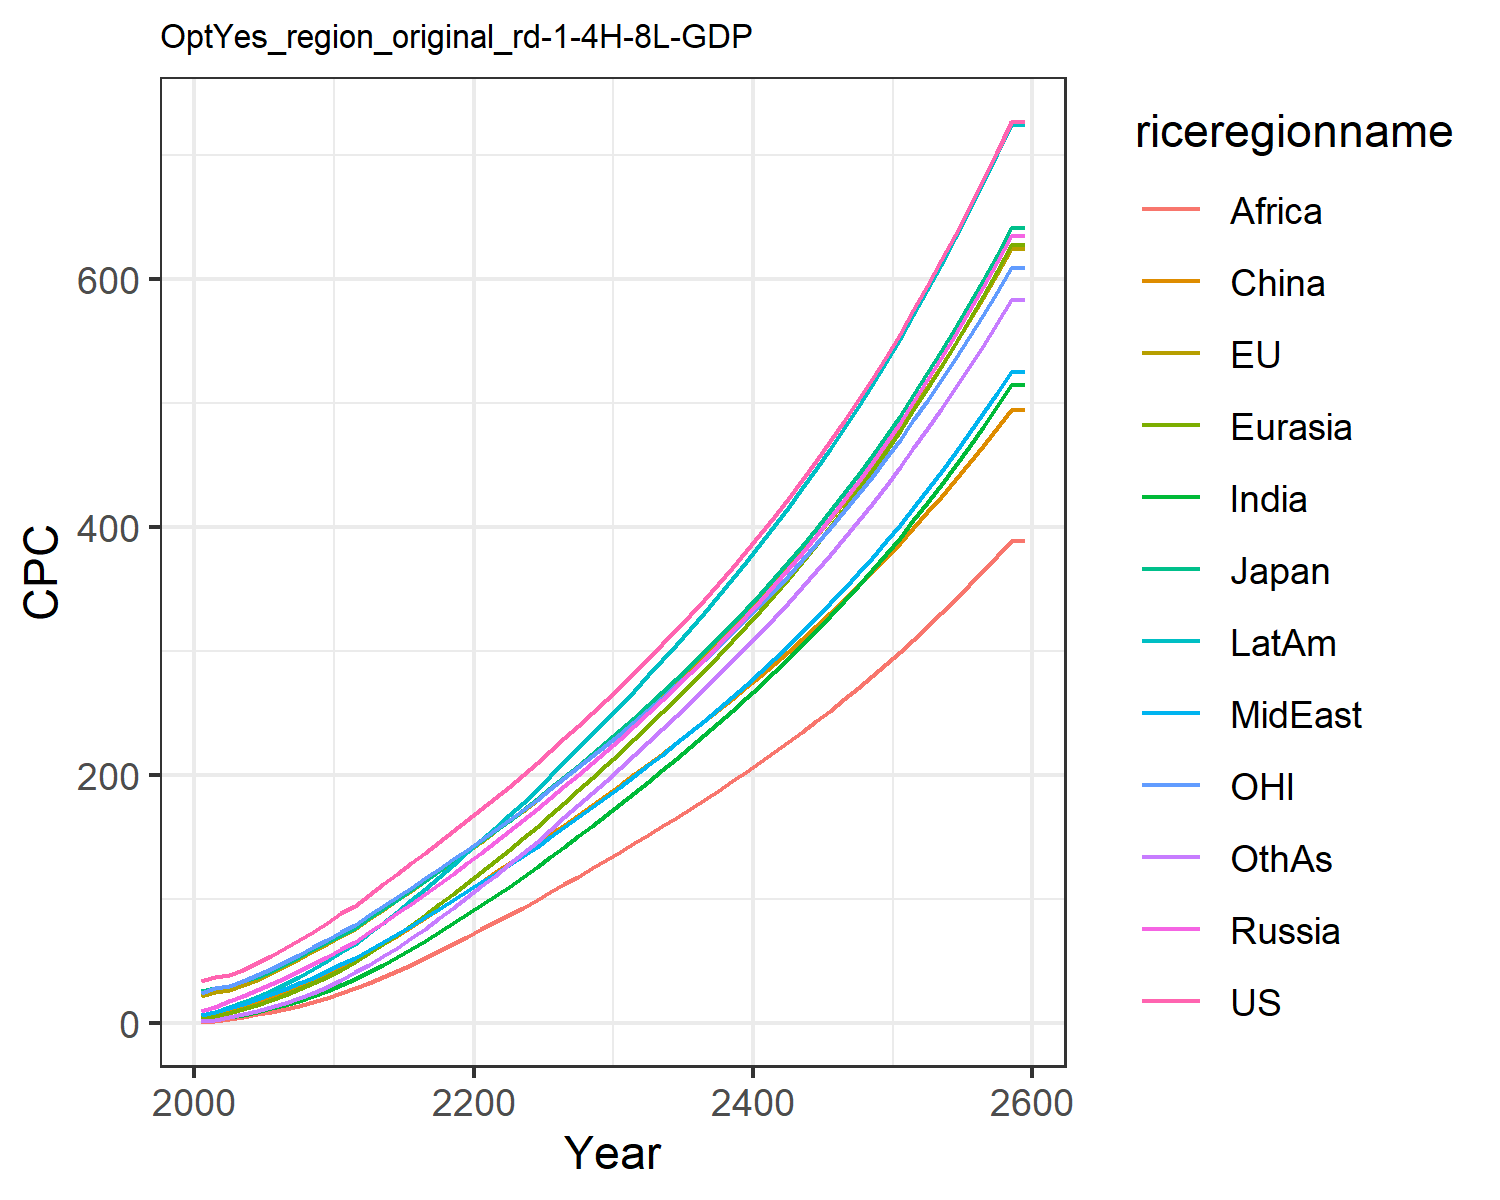

The file beside this chart, header and first rows:
34.27655418834756, 21.921925291628057, 25.678620700015504, 9.586257762504443, 4.1638149164606455, 2.6244810886730163, 1.5649188229528825, 6.243077293775763, 1.1909548557045397, 6.264255226616376, 24.15874295294021, 2.1158342029624206
37, 25.16, 28.14, 13.22, 5.414, 6.673, 2.723, 8.671, 1.848, 8.824, 28.36, 2.831
38.86, 26.7, 29.67, 17.86, 8.496, 10.08, 4.893, 12.32, 3.595, 12.87, 29.92, 5.087
43.19, 30.5, 33.85, 22.2, 11.51, 13.39, 6.958, 15.8, 5.2, 16.96, 33.88, 7.324
48.53, 35.17, 37.45, 26.64, 14.79, 16.92, 9.268, 19.52, 7.023, 21.39, 38.69, 9.885
54.36, 40.36, 42.26, 31.42, 18.5, 20.77, 11.92, 23.47, 9.114, 26.24, 43.96, 12.86
60.46, 45.92, 47.77, 36.58, 22.68, 25.04, 14.91, 27.62, 11.42, 31.55, 49.51, 16.24
66.78, 51.78, 53.55, 42, 27.29, 29.67, 18.29, 32.03, 14.03, 37.31, 55.31, 20.1
73.56, 57.91, 59.58, 47.88, 32.32, 34.66, 22.06, 36.69, 16.95, 43.5, 61.33, 24.43
80.73, 63.93, 65.31, 53.54, 37.52, 39.65, 26.22, 41.96, 20.4, 50.08, 67.15, 29.32
88.43, 70.2, 71.32, 59.48, 43.13, 44.74, 30.78, 47.67, 24.24, 57.18, 73.22, 34.64
94.56, 76.14, 76.76, 65.51, 49.17, 51.2, 35.72, 52.66, 28.32, 64.03, 79.21, 40.9
103.6, 83.78, 84.48, 73.18, 56.28, 57.37, 41.24, 58.9, 32.67, 72.42, 86.9, 47.11
112.2, 91.39, 92.11, 80.81, 63.65, 63.85, 47.05, 65.29, 37.29, 81.08, 94.4, 53.78
120.6, 99.01, 99.69, 88.5, 71.28, 70.58, 53.16, 71.8, 42.18, 89.96, 101.8, 60.83
129, 106.7, 107.3, 96.29, 79.18, 77.51, 59.53, 78.45, 47.3, 99.09, 109.3, 68.27
137.5, 114.4, 115, 104.2, 87.33, 84.6, 66.23, 85.25, 52.62, 108.4, 116.8, 76.17
146, 122.3, 122.8, 112.3, 95.71, 91.85, 73.22, 92.18, 58.14, 118, 124.4, 84.39
154.7, 130.2, 130.7, 120.5, 104.3, 99.21, 80.45, 99.24, 63.86, 127.8, 132.1, 92.9
163.4, 138.3, 138.7, 128.8, 113.1, 106.7, 87.89, 106.4, 69.75, 137.8, 139.9, 101.6
172.4, 146.4, 146.8, 137.3, 121.9, 114.1, 95.27, 113.5, 75.58, 147.7, 147.7, 110.3
181.5, 154.6, 155, 145.9, 130.8, 121.5, 102.6, 120.4, 81.36, 157.4, 155.7, 119
190.7, 162.9, 163.3, 154.6, 139.9, 129, 110.2, 127.5, 87.08, 167.5, 163.7, 127.9
200.1, 171.3, 171.7, 163.4, 149.1, 136.6, 117.9, 134.9, 93.02, 177.8, 171.8, 137
209.6, 179.9, 180.3, 172.3, 158.5, 144.3, 125.9, 142.3, 99.12, 188.3, 180.1, 146.3
219.5, 188.8, 189.4, 181.5, 168.1, 152.1, 134.1, 150.2, 105.4, 199.3, 188.8, 156.1
229.5, 197.9, 198.5, 190.8, 177.9, 160, 142.4, 158.1, 111.8, 210.3, 197.5, 165.8
239.7, 206.9, 207.6, 200.2, 187.7, 167.9, 150.8, 166, 118.2, 221.5, 206.3, 175.6
249.9, 216.1, 216.9, 209.7, 197.7, 175.8, 159.2, 174, 124.7, 232.7, 215.1, 185.5
260.4, 225.4, 226.3, 219.3, 207.8, 183.8, 167.8, 182.1, 131.3, 244.1, 224.1, 195.4
271.2, 235.1, 236.2, 229.3, 218.2, 192, 176.6, 190.5, 138, 255.9, 233.4, 205.6
282.4, 245, 246.3, 239.6, 228.8, 200.5, 185.5, 199.1, 144.9, 268.1, 243, 216
293.7, 255, 256.5, 249.9, 239.6, 208.9, 194.6, 207.7, 151.7, 280.2, 252.7, 226.4
305.3, 265.2, 266.8, 260.4, 250.4, 217.3, 203.7, 216.5, 158.7, 292.6, 262.4, 236.9
317, 275.5, 277.3, 271.1, 261.5, 225.9, 212.9, 225.4, 165.7, 305.1, 272.4, 247.5
329, 286, 288.1, 281.9, 272.7, 234.5, 222.3, 234.5, 172.8, 317.8, 282.5, 258.2
341.4, 296.7, 299.1, 293.1, 284.1, 243.3, 231.9, 243.8, 180.1, 330.8, 292.9, 269.2
354, 307.7, 310.4, 304.5, 295.8, 252.2, 241.6, 253.3, 187.4, 344.1, 303.5, 280.3
367, 318.9, 322, 316.1, 307.7, 261.3, 251.6, 263, 194.9, 357.7, 314.4, 291.6
380.3, 330.5, 333.8, 328.1, 319.9, 270.6, 261.7, 272.9, 202.6, 371.7, 325.5, 303.1
394.1, 342.3, 346, 340.4, 332.4, 280, 272.1, 283.1, 210.4, 385.9, 337, 314.8
408.2, 354.4, 358.6, 353, 345.2, 289.6, 282.7, 293.6, 218.3, 400.5, 348.7, 326.8
422.7, 366.9, 371.5, 366, 358.4, 299.5, 293.6, 304.3, 226.5, 415.5, 360.8, 339.1
437.6, 379.7, 384.8, 379.3, 371.8, 309.5, 304.7, 315.3, 234.8, 431, 373.2, 351.6
453, 392.9, 398.5, 393, 385.7, 319.8, 316.2, 326.7, 243.3, 446.8, 385.9, 364.4
468.9, 406.4, 412.5, 407.1, 399.9, 330.3, 327.9, 338.3, 252, 463, 399, 377.5
485.2, 420.3, 427, 421.6, 414.5, 341.1, 339.9, 350.3, 260.9, 479.8, 412.4, 390.9
502.1, 434.7, 442, 436.5, 429.5, 352.1, 352.2, 362.6, 270.1, 497, 426.3, 404.7
519.4, 449.4, 457.3, 451.9, 444.9, 363.4, 364.9, 375.3, 279.5, 514.7, 440.5, 418.8
537.3, 464.6, 473.2, 467.7, 460.8, 375, 378, 388.3, 289.1, 532.9, 455.2, 433.2
555.8, 480.2, 489.6, 484.1, 477.1, 386.9, 391.4, 401.7, 299, 551.7, 470.3, 448.1
574.8, 496.3, 506.4, 500.9, 494, 399.1, 405.2, 415.6, 309.2, 571, 485.8, 463.3
594.4, 512.9, 523.8, 518.3, 511.3, 411.6, 419.4, 429.8, 319.7, 590.9, 501.8, 479
614.7, 530, 541.8, 536.2, 529.2, 424.5, 434, 444.5, 330.4, 611.5, 518.3, 495.1
635.6, 547.6, 560.3, 554.7, 547.6, 437.7, 449.1, 459.7, 341.5, 632.7, 535.3, 511.6
657.2, 565.7, 579.4, 573.7, 566.6, 451.2, 464.6, 475.3, 352.8, 654.5, 552.8, 528.7
679.5, 584.5, 599.1, 593.4, 586.2, 465.2, 480.6, 491.4, 364.5, 677, 570.9, 546.2
702.5, 603.7, 619.5, 613.7, 606.4, 479.5, 497.1, 508, 376.6, 700.3, 589.5, 564.2
726.2, 623.6, 640.5, 634.6, 627.2, 494.2, 514.1, 525.2, 389, 724.2, 608.6, 582.7
726.2, 623.6, 640.5, 634.6, 627.2, 494.2, 514.1, 525.2, 389, 724.2, 608.6, 582.7
